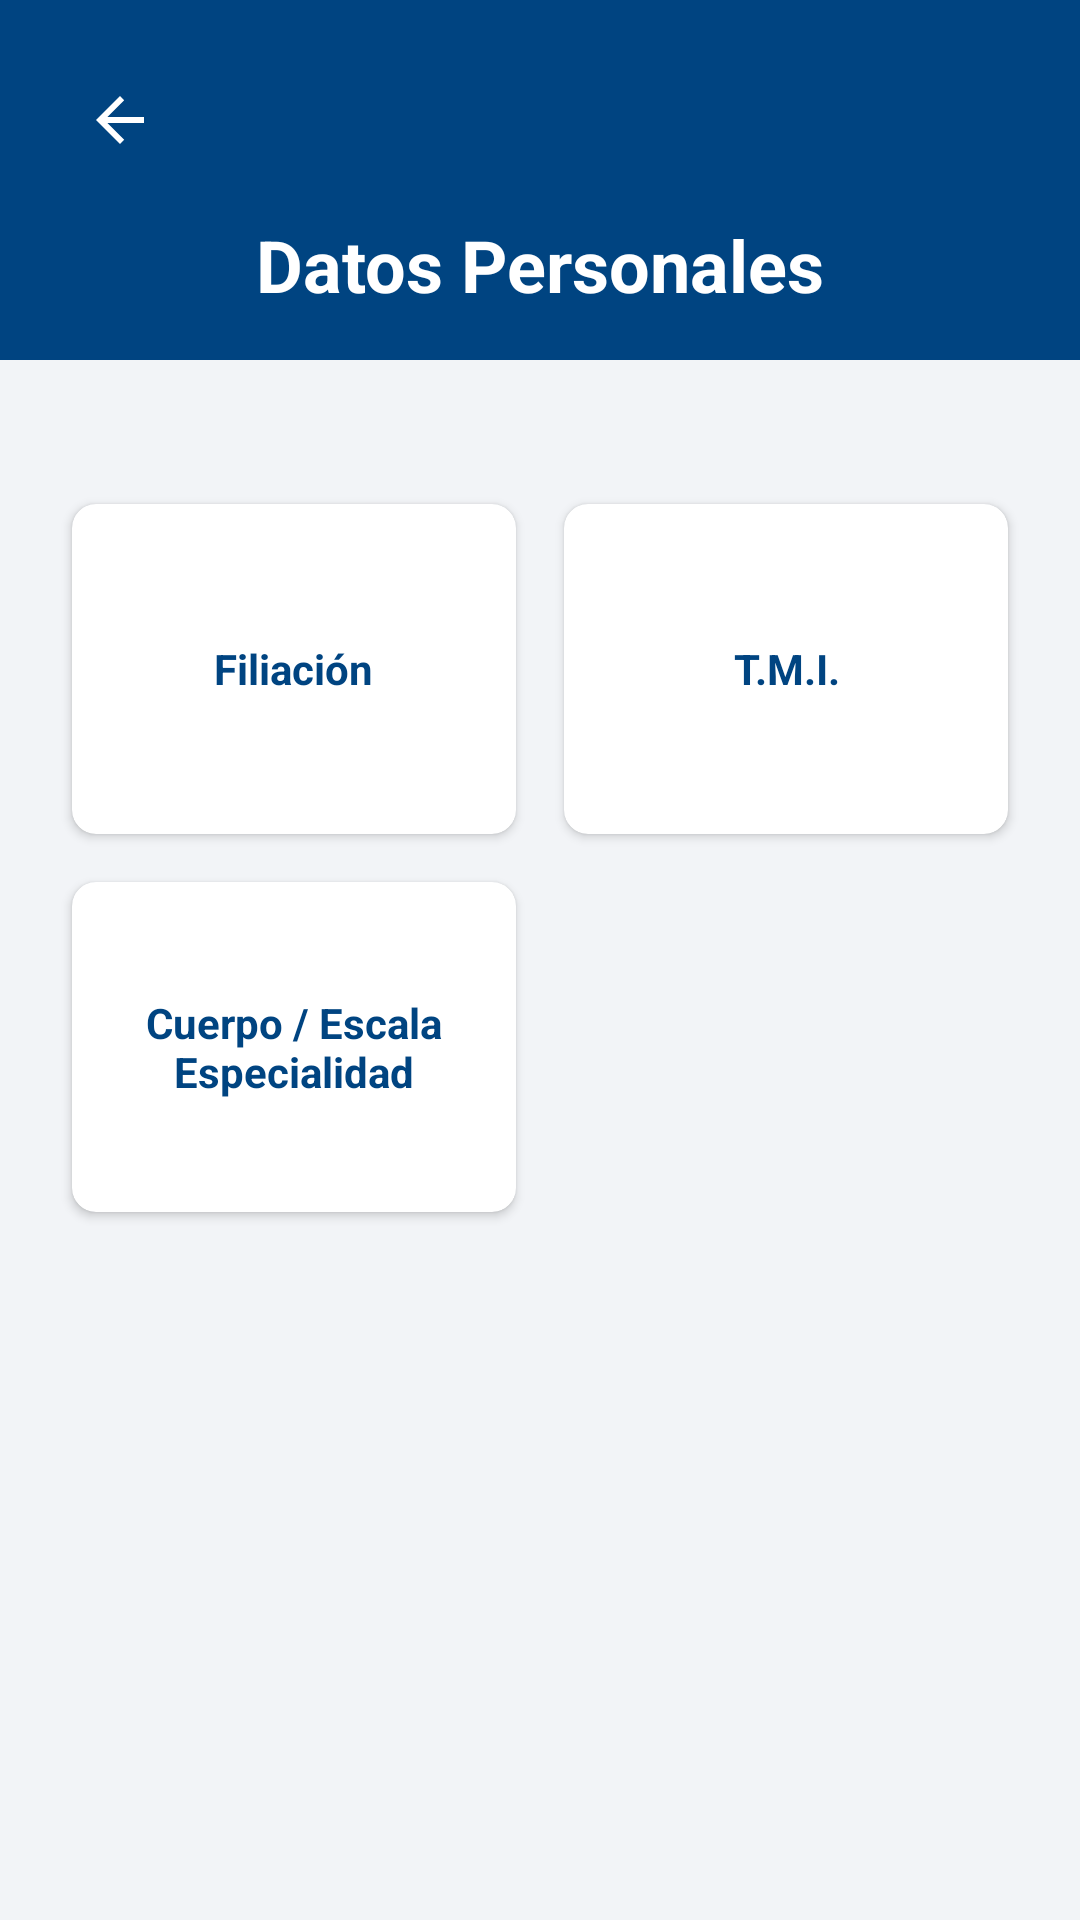

The Android layout XML behind this screen, and the referenced resources:
<!-- AndroidManifest.xml: application theme Theme.MIEXMI -->
<!-- res/layout/activity_datos_personales.xml -->
<?xml version="1.0" encoding="utf-8"?>
<androidx.constraintlayout.widget.ConstraintLayout
    xmlns:android="http://schemas.android.com/apk/res/android"
    xmlns:app="http://schemas.android.com/apk/res-auto"
    xmlns:tools="http://schemas.android.com/tools"
    android:layout_width="match_parent"
    android:layout_height="match_parent"
    android:background="@color/gris_fondo_abajo">

    <View
        android:id="@+id/viewHeaderDatos"
        android:layout_width="0dp"
        android:layout_height="120dp"
        android:background="@color/bbva_blue"
        app:layout_constraintEnd_toEndOf="parent"
        app:layout_constraintStart_toStartOf="parent"
        app:layout_constraintTop_toTopOf="parent" />

    <ImageButton
        android:id="@+id/btnVolverDatos"
        android:layout_width="48dp"
        android:layout_height="48dp"
        android:layout_marginStart="16dp"
        android:layout_marginTop="16dp"
        android:background="?android:attr/selectableItemBackgroundBorderless"
        android:contentDescription="@string/volver"
        android:src="@drawable/abc_ic_ab_back_material"
        app:tint="@android:color/white"
        app:layout_constraintStart_toStartOf="parent"
        app:layout_constraintTop_toTopOf="parent" />

    <TextView
        android:id="@+id/tvTituloCategoriaDatos"
        android:layout_width="wrap_content"
        android:layout_height="wrap_content"
        android:layout_marginTop="8dp"
        android:text="@string/titulo_datos_personales"
        android:textColor="@android:color/white"
        android:textSize="24sp"
        android:textStyle="bold"
        app:layout_constraintEnd_toEndOf="parent"
        app:layout_constraintStart_toStartOf="parent"
        app:layout_constraintTop_toBottomOf="@+id/btnVolverDatos" />

    <ScrollView
        android:layout_width="0dp"
        android:layout_height="0dp"
        android:layout_marginTop="24dp"
        app:layout_constraintBottom_toBottomOf="parent"
        app:layout_constraintEnd_toEndOf="parent"
        app:layout_constraintStart_toStartOf="parent"
        app:layout_constraintTop_toBottomOf="@+id/viewHeaderDatos">

        <GridLayout
            android:layout_width="match_parent"
            android:layout_height="wrap_content"
            android:alignmentMode="alignMargins"
            android:columnCount="2"
            android:padding="16dp">

            <androidx.cardview.widget.CardView
                android:id="@+id/cardSubFiliacion"
                style="@style/EstiloModuloCard">
                <TextView style="@style/EstiloModuloTexto" android:text="@string/filiacion" />
            </androidx.cardview.widget.CardView>

            <androidx.cardview.widget.CardView
                android:id="@+id/cardSubTmi"
                style="@style/EstiloModuloCard">
                <TextView style="@style/EstiloModuloTexto" android:text="@string/tmi" />
            </androidx.cardview.widget.CardView>

            <androidx.cardview.widget.CardView
                android:id="@+id/cardSubCuerpoEscala"
                style="@style/EstiloModuloCard">
                <TextView style="@style/EstiloModuloTexto" android:text="@string/cuerpo_escala" />
            </androidx.cardview.widget.CardView>

        </GridLayout>
    </ScrollView>

</androidx.constraintlayout.widget.ConstraintLayout>
<!-- resources referenced by this layout -->
<resources>
  <color name="bbva_blue">#004481</color>
  <color name="gris_fondo_abajo">#F2F4F7</color>
  <string name="cuerpo_escala">Cuerpo / Escala\nEspecialidad</string>
  <string name="filiacion">Filiación</string>
  <string name="titulo_datos_personales">Datos Personales</string>
  <string name="tmi">T.M.I.</string>
  <string name="volver">Volver</string>
  <style name="EstiloModuloCard">
          <item name="android:layout_width">0dp</item>
          <item name="android:layout_height">110dp</item>
          <item name="android:layout_margin">8dp</item>
          <item name="android:layout_columnWeight">1</item>
          <item name="cardCornerRadius">8dp</item>
          <item name="cardElevation">2dp</item>
          <item name="android:clickable">true</item>
          <item name="android:focusable">true</item>
          <item name="android:foreground">?android:attr/selectableItemBackground</item>
      </style>
  <style name="EstiloModuloTexto">
          <item name="android:layout_width">wrap_content</item>
          <item name="android:layout_height">wrap_content</item>
          <item name="android:layout_gravity">center</item>
          <item name="android:textAlignment">center</item>
          <item name="android:textColor">@color/bbva_blue</item>
          <item name="android:textStyle">bold</item>
      </style>
  <style name="Theme.MIEXMI" parent="Base.Theme.MIEXMI" />
  <style name="Base.Theme.MIEXMI" parent="Theme.Material3.DayNight.NoActionBar">
          
          
      </style>
</resources>
